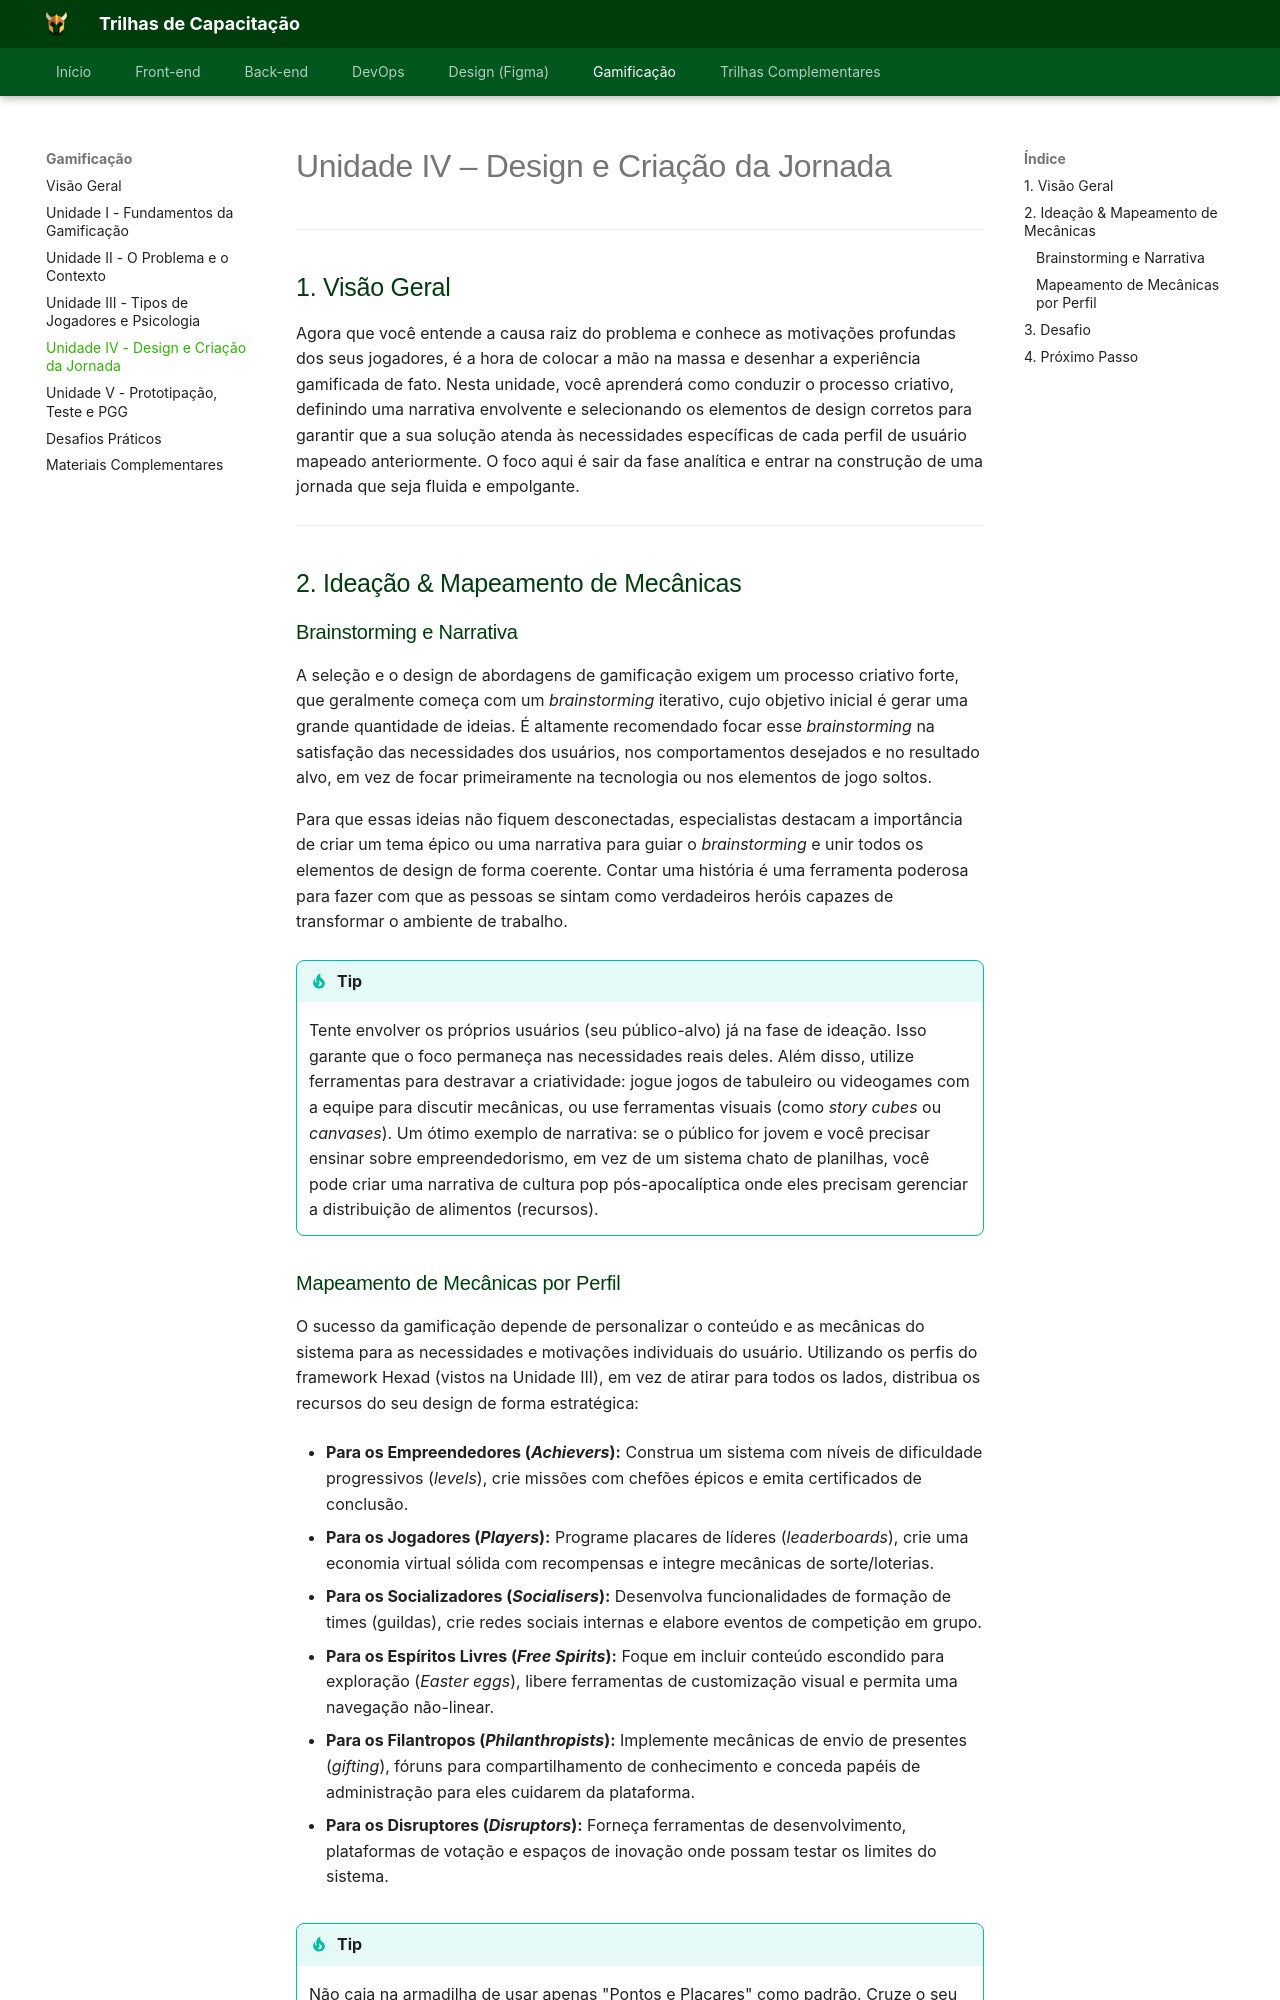

repository: Orcestra-Trilhas/Trilhas-Orc-estra · page: trilha-gamificacao/unidade-4/index.html · generator: mkdocs

# Unidade IV – Design e Criação da Jornada

---

## 1. Visão Geral

Agora que você entende a causa raiz do problema e conhece as motivações profundas dos seus jogadores, é a hora de colocar a mão na massa e desenhar a experiência gamificada de fato.
Nesta unidade, você aprenderá como conduzir o processo criativo, definindo uma narrativa envolvente e selecionando os elementos de design corretos para garantir que a sua solução atenda às necessidades específicas de cada perfil de usuário mapeado anteriormente. O foco aqui é sair da fase analítica e entrar na construção de uma jornada que seja fluida e empolgante.

---

## 2. Ideação & Mapeamento de Mecânicas

### Brainstorming e Narrativa

A seleção e o design de abordagens de gamificação exigem um processo criativo forte, que geralmente começa com um *brainstorming* iterativo, cujo objetivo inicial é gerar uma grande quantidade de ideias. É altamente recomendado focar esse *brainstorming* na satisfação das necessidades dos usuários, nos comportamentos desejados e no resultado alvo, em vez de focar primeiramente na tecnologia ou nos elementos de jogo soltos.

Para que essas ideias não fiquem desconectadas, especialistas destacam a importância de criar um tema épico ou uma narrativa para guiar o *brainstorming* e unir todos os elementos de design de forma coerente. Contar uma história é uma ferramenta poderosa para fazer com que as pessoas se sintam como verdadeiros heróis capazes de transformar o ambiente de trabalho.

!!! tip
    Tente envolver os próprios usuários (seu público-alvo) já na fase de ideação. Isso garante que o foco permaneça nas necessidades reais deles. Além disso, utilize ferramentas para destravar a criatividade: jogue jogos de tabuleiro ou videogames com a equipe para discutir mecânicas, ou use ferramentas visuais (como *story cubes* ou *canvases*). Um ótimo exemplo de narrativa: se o público for jovem e você precisar ensinar sobre empreendedorismo, em vez de um sistema chato de planilhas, você pode criar uma narrativa de cultura pop pós-apocalíptica onde eles precisam gerenciar a distribuição de alimentos (recursos).
